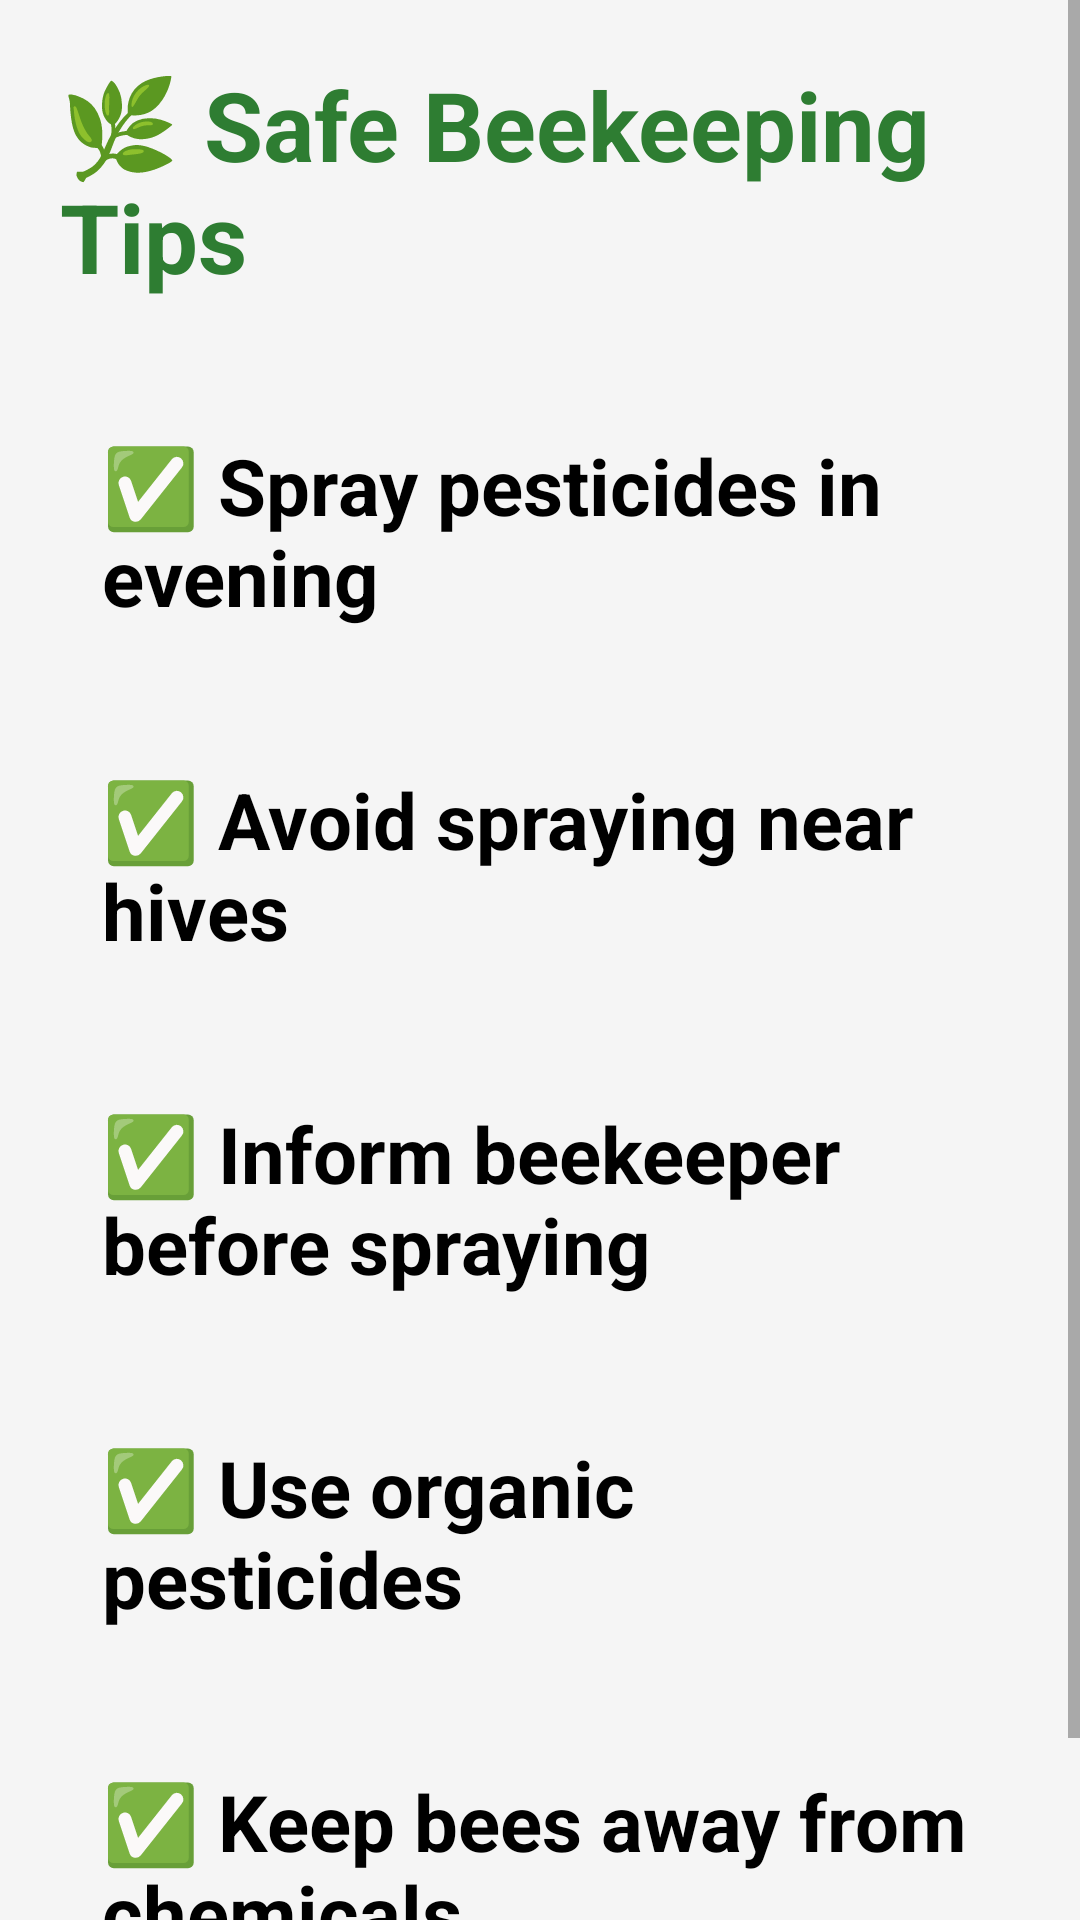

Write the Android layout XML for this screen, with the resource values it uses.
<!-- AndroidManifest.xml: application theme Theme.AppCompat.Light.DarkActionBar -->
<!-- res/layout/activity_tips.xml -->
<?xml version="1.0" encoding="utf-8"?>
<ScrollView xmlns:android="http://schemas.android.com/apk/res/android"
    android:layout_width="match_parent"
    android:layout_height="match_parent"
    android:background="#F5F5F5">

    <LinearLayout
        android:layout_width="match_parent"
        android:layout_height="wrap_content"
        android:orientation="vertical"
        android:padding="20dp">

        
        <TextView
            android:layout_width="wrap_content"
            android:layout_height="wrap_content"
            android:text="🌿 Safe Beekeeping Tips"
            android:textSize="32sp"
            android:textStyle="bold"
            android:textColor="#2E7D32"
            android:layout_marginBottom="30dp"/>

        
        <TextView
            android:layout_width="match_parent"
            android:layout_height="wrap_content"
            android:text="✅ Spray pesticides in evening"
            android:textSize="26sp"
            android:textStyle="bold"
            android:textColor="#000000"
            android:padding="14dp"
            android:layout_marginBottom="18dp"/>

        
        <TextView
            android:layout_width="match_parent"
            android:layout_height="wrap_content"
            android:text="✅ Avoid spraying near hives"
            android:textSize="26sp"
            android:textStyle="bold"
            android:textColor="#000000"
            android:padding="14dp"
            android:layout_marginBottom="18dp"/>

        
        <TextView
            android:layout_width="match_parent"
            android:layout_height="wrap_content"
            android:text="✅ Inform beekeeper before spraying"
            android:textSize="26sp"
            android:textStyle="bold"
            android:textColor="#000000"
            android:padding="14dp"
            android:layout_marginBottom="18dp"/>

        
        <TextView
            android:layout_width="match_parent"
            android:layout_height="wrap_content"
            android:text="✅ Use organic pesticides"
            android:textSize="26sp"
            android:textStyle="bold"
            android:textColor="#000000"
            android:padding="14dp"
            android:layout_marginBottom="18dp"/>

        
        <TextView
            android:layout_width="match_parent"
            android:layout_height="wrap_content"
            android:text="✅ Keep bees away from chemicals"
            android:textSize="26sp"
            android:textStyle="bold"
            android:textColor="#000000"
            android:padding="14dp"
            android:layout_marginBottom="18dp"/>

    </LinearLayout>

</ScrollView>
<!-- resources referenced by this layout -->
<resources>

</resources>
